The GitHub repository dhanushbs0425-gif/ADST_SEMESTER_FINAL_PROJECT contains a labelled image folder "processed" with 5 categories: broken, immature, intact, skin-damaged, spotted. Examples follow, each with its label.

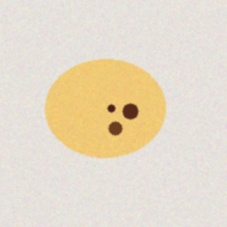
Label: spotted

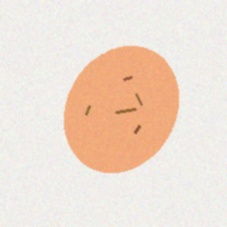
Label: skin-damaged

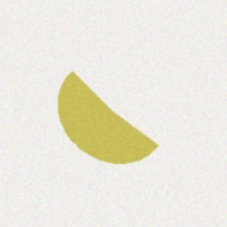
Label: broken

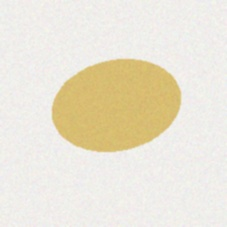
Label: intact

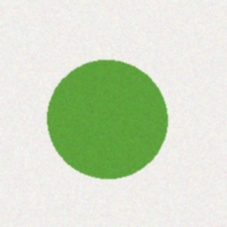
Label: immature

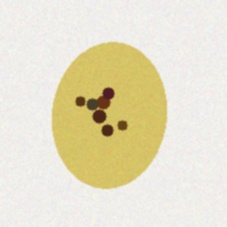
Label: spotted
